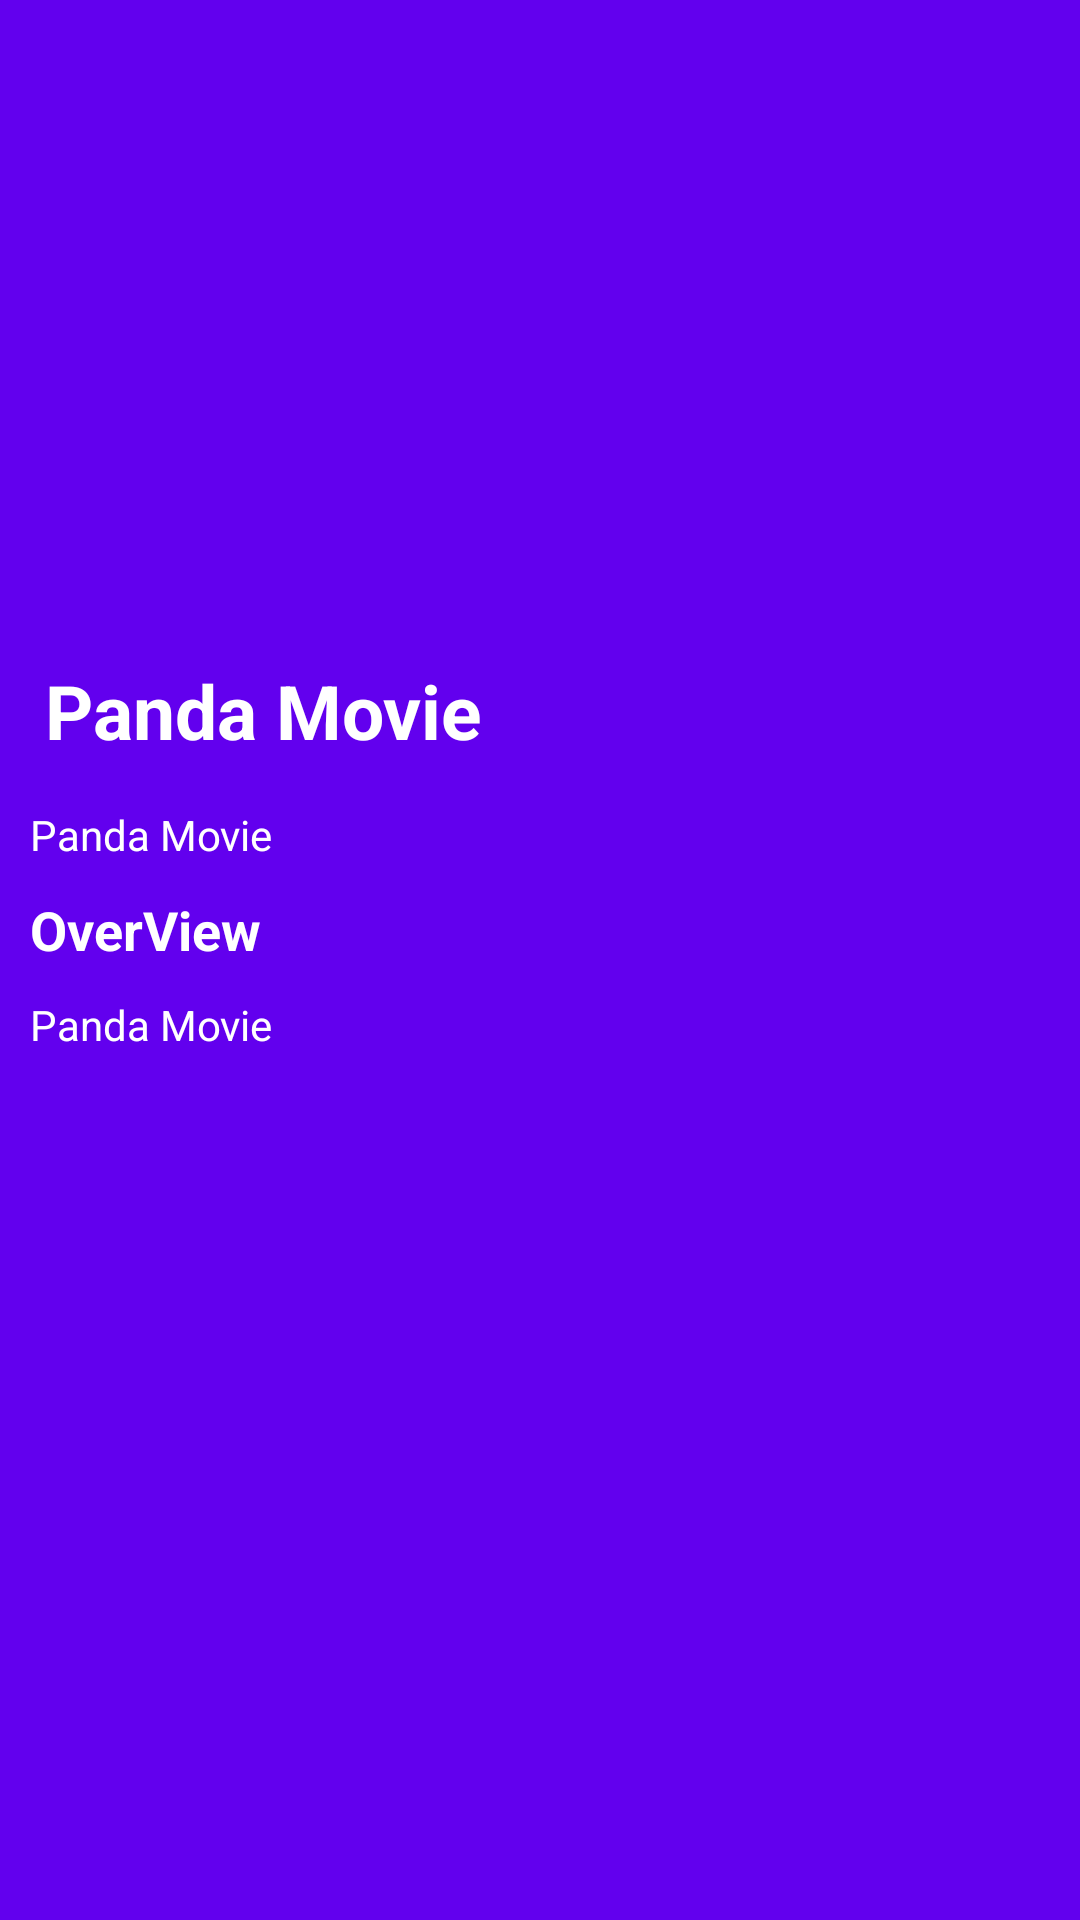

This screen was rendered from an Android layout file. Write that file and the resources it references.
<!-- AndroidManifest.xml: activity theme Theme.PandaMovie.NoActionBar -->
<!-- res/layout/activity_second.xml -->
<?xml version="1.0" encoding="utf-8"?>
<androidx.constraintlayout.widget.ConstraintLayout xmlns:android="http://schemas.android.com/apk/res/android"
    xmlns:app="http://schemas.android.com/apk/res-auto"
    xmlns:tools="http://schemas.android.com/tools"
    android:layout_width="match_parent"
    android:layout_height="match_parent"
    android:background="@color/purple_500"
    tools:context=".SecondActivity">

    <ImageView
        android:id="@+id/imageview"
        android:layout_width="match_parent"
        android:layout_height="200dp"
        android:layout_marginTop="5dp"
        android:scaleType="fitXY"
        app:layout_constraintEnd_toEndOf="parent"
        app:layout_constraintStart_toStartOf="parent"
        app:layout_constraintTop_toTopOf="parent" />

    <TextView
        android:layout_margin="10dp"
        android:id="@+id/name_tv"
        android:layout_width="match_parent"
        android:layout_height="wrap_content"
        android:padding="5dp"
        android:text="@string/app_name"
        android:textColor="@color/white"
        android:textSize="25sp"
        android:textStyle="bold"
        app:layout_constraintEnd_toEndOf="parent"
        app:layout_constraintHorizontal_bias="1.0"
        app:layout_constraintStart_toStartOf="parent"
        app:layout_constraintTop_toBottomOf="@+id/imageview" />

    <TextView
        android:layout_margin="10dp"
        android:id="@+id/textView"
        android:layout_width="wrap_content"
        android:layout_height="wrap_content"
        android:text="@string/app_name"
        android:textColor="@color/white"
        app:layout_constraintStart_toStartOf="parent"
        app:layout_constraintTop_toBottomOf="@+id/name_tv" />

    <TextView
        android:id="@+id/textView2"
        android:layout_width="wrap_content"
        android:layout_height="wrap_content"
android:layout_margin="10dp"
        android:text="OverView"
        android:textColor="@color/white"
        android:textSize="18sp"
        android:textStyle="bold"
        app:layout_constraintStart_toStartOf="parent"
        app:layout_constraintTop_toBottomOf="@+id/textView" />

    <TextView
        android:id="@+id/overview"
        android:layout_width="match_parent"
        android:layout_height="wrap_content"
        android:layout_margin="10dp"
        android:text="@string/app_name"
        android:textColor="@color/white"
        app:layout_constraintEnd_toEndOf="parent"
        app:layout_constraintStart_toStartOf="parent"
        app:layout_constraintTop_toBottomOf="@+id/textView2" />


</androidx.constraintlayout.widget.ConstraintLayout>
<!-- resources referenced by this layout -->
<resources>
  <string name="app_name">Panda Movie</string>
  <style name="Theme.PandaMovie.NoActionBar">
          <item name="windowActionBar">false</item>
          <item name="windowNoTitle">true</item>
      </style>
  <!-- not gathered from this repository: default colours our renderer supplied (Android Studio template values) -->
  <color name="purple_500">#FF6200EE</color>
  <color name="white">#FFFFFFFF</color>
</resources>
